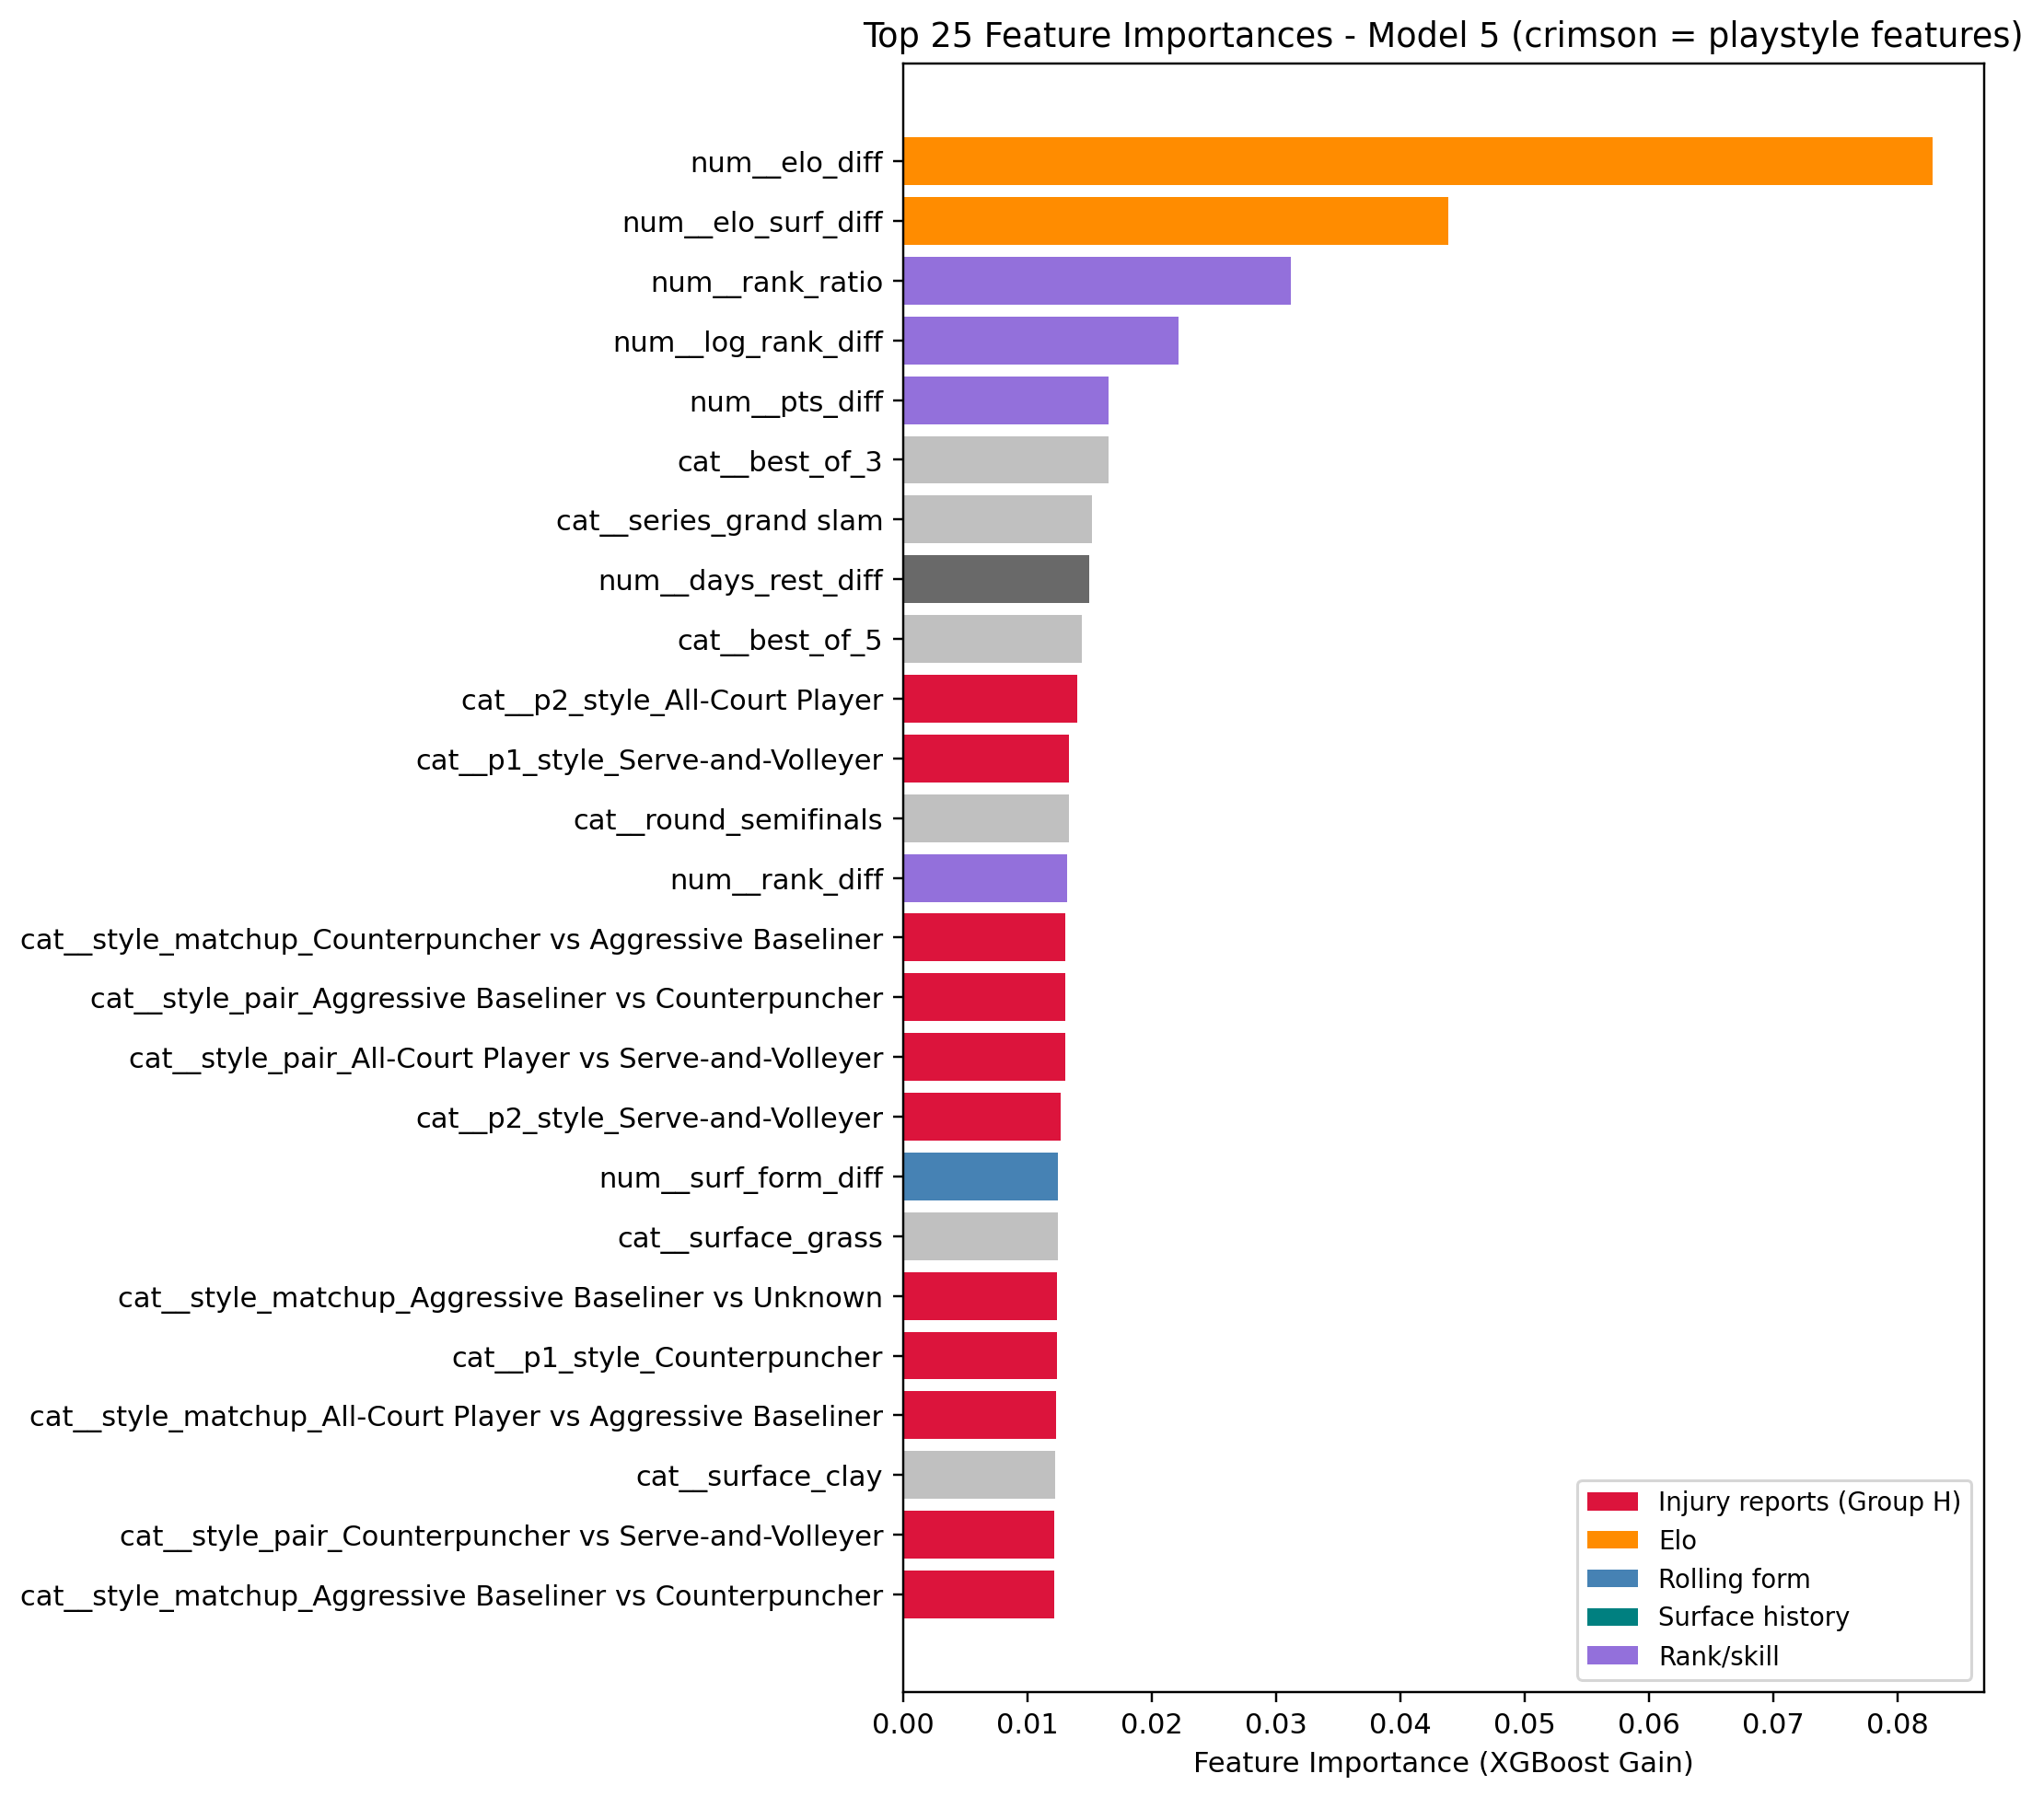

The data file committed next to this chart (first rows):
feature, importance
num__elo_diff, 0.08281
num__elo_surf_diff, 0.04383
num__rank_ratio, 0.03121
num__log_rank_diff, 0.02214
num__pts_diff, 0.01657
cat__best_of_3, 0.01652
cat__series_grand slam, 0.01521
num__days_rest_diff, 0.01496
cat__best_of_5, 0.0144
cat__p2_style_All-Court Player, 0.01401
cat__p1_style_Serve-and-Volleyer, 0.01338
cat__round_semifinals, 0.01334
num__rank_diff, 0.01321
cat__style_matchup_Counterpuncher vs Agg…, 0.01308
cat__style_pair_Aggressive Baseliner vs …, 0.01308
cat__style_pair_All-Court Player vs Serv…, 0.01305
cat__p2_style_Serve-and-Volleyer, 0.01266
num__surf_form_diff, 0.01248
cat__surface_grass, 0.01244
cat__style_matchup_Aggressive Baseliner …, 0.01242
cat__p1_style_Counterpuncher, 0.0124
cat__style_matchup_All-Court Player vs A…, 0.01231
cat__surface_clay, 0.01225
cat__style_pair_Counterpuncher vs Serve-…, 0.01215
cat__style_matchup_Aggressive Baseliner …, 0.01214
num__experience_diff, 0.01207
cat__style_pair_Aggressive Baseliner vs …, 0.01205
cat__style_pair_All-Court Player vs All-…, 0.01203
cat__p2_style_Unknown, 0.01201
cat__round_3rd round, 0.01201
cat__p2_style_Counterpuncher, 0.01168
cat__style_pair_Counterpuncher vs Counte…, 0.01166
cat__style_matchup_Aggressive Baseliner …, 0.01165
cat__court_indoor, 0.01162
cat__style_pair_Counterpuncher vs Unknow…, 0.01159
cat__p1_style_All-Court Player, 0.01158
cat__round_1st round, 0.01144
cat__style_pair_Aggressive Baseliner vs …, 0.01142
num__same_style, 0.01141
cat__p1_style_Unknown, 0.01139
num__surface_specialist_diff, 0.0113
num__form_long_diff, 0.01124
cat__round_the final, 0.01119
cat__style_matchup_Counterpuncher vs All…, 0.01116
cat__style_matchup_All-Court Player vs A…, 0.01101
cat__style_matchup_Counterpuncher vs Cou…, 0.01094
cat__series_atp500, 0.01091
cat__style_pair_Aggressive Baseliner vs …, 0.01091
cat__style_matchup_Counterpuncher vs Unk…, 0.01085
num__h2h_n, 0.01082
cat__series_masters 1000, 0.01059
cat__series_atp250, 0.01057
num__form_short_diff, 0.01051
num__form_trend_diff, 0.01043
cat__style_matchup_Aggressive Baseliner …, 0.01037
cat__round_2nd round, 0.01036
cat__style_matchup_Aggressive Baseliner …, 0.01034
cat__style_matchup_Serve-and-Volleyer vs…, 0.01023
cat__court_outdoor, 0.01006
num__h2h_rate, 0.009965
... 29 more rows
